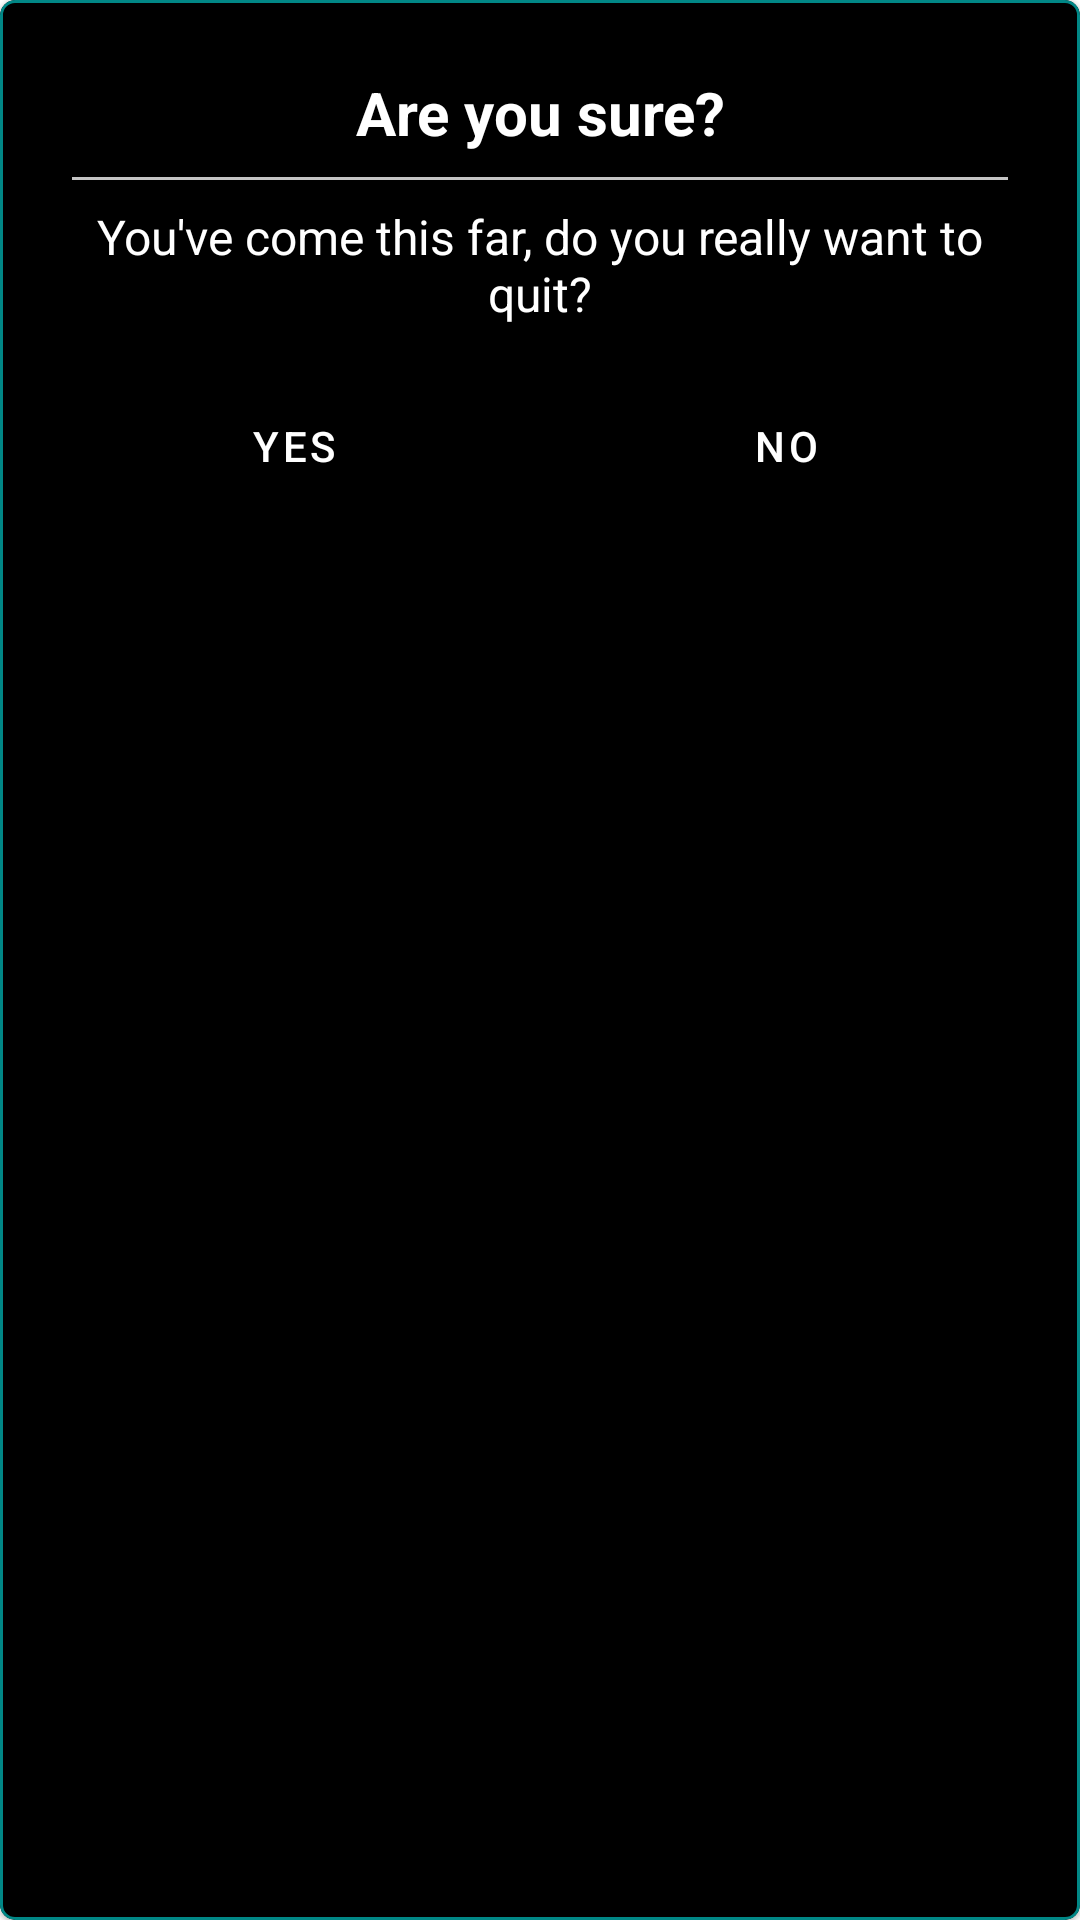

This screen was rendered from an Android layout file. Write that file and the resources it references.
<!-- AndroidManifest.xml: application theme Theme.LetsWorkout -->
<!-- res/layout/quit_dialog.xml -->
<?xml version="1.0" encoding="utf-8"?>
<com.google.android.material.card.MaterialCardView xmlns:android="http://schemas.android.com/apk/res/android"
    android:layout_width="match_parent"
    android:layout_height="wrap_content"
    android:layout_gravity="center"
    app:strokeWidth="1dp"
    app:strokeColor="@color/teal_700"
    style="@style/Widget.Material3.CardView.Elevated"
    xmlns:app="http://schemas.android.com/apk/res-auto"
    android:backgroundTint="@color/black"
    app:cardCornerRadius="5dp">
    <LinearLayout
        android:layout_width="match_parent"
        android:orientation="vertical"
        android:layout_margin="16dp"
        android:layout_height="wrap_content">
        <TextView
            android:id="@+id/tv_are_you_sure"
            android:layout_width="match_parent"
            android:layout_height="wrap_content"
            android:gravity="center"
            android:padding="8dp"
            android:background="@color/black"
            android:text="@string/are_you_sure"
            android:textColor="@color/white"
            android:textSize="20sp"
            android:textStyle="bold"/>
        <View
            android:layout_width="match_parent"
            android:layout_height="1dp"
            android:layout_marginStart="8dp"
            android:layout_marginEnd="8dp"
            android:backgroundTint="@color/light_grey"
            android:background="@color/light_grey"/>
        <TextView
            android:id="@+id/tv_back_des"
            android:layout_width="match_parent"
            android:layout_height="wrap_content"
            android:gravity="center"
            android:padding="8dp"
            android:background="@color/black"
            android:text="@string/quit_later"
            android:textColor="@color/white"
            android:textSize="16sp" />
        <LinearLayout
            android:layout_width="match_parent"
            android:orientation="horizontal"
            android:layout_height="wrap_content">
            <Button
                android:id="@+id/btn_yes"
                android:layout_width="0dp"
                android:layout_margin="8dp"
                android:layout_height="48dp"
                android:textColor="@color/white"
                android:text="@string/yes"
                android:layout_weight="1"
                style="?android:attr/buttonBarButtonStyle" />
            <Button
                android:id="@+id/btn_no"
                android:padding="8dp"
                android:textColor="@color/white"
                android:layout_width="0dp"
                android:layout_margin="8dp"
                android:layout_height="48dp"
                android:text="@string/no"
                android:layout_weight="1"
                style="?android:attr/buttonBarButtonStyle" />
        </LinearLayout>

    </LinearLayout>
</com.google.android.material.card.MaterialCardView>
<!-- resources referenced by this layout -->
<resources>
  <color name="black">#FF000000</color>
  <color name="light_grey">#C4C4C4</color>
  <color name="teal_700">#FF018786</color>
  <color name="white">#FFFFFFFF</color>
  <string name="are_you_sure">Are you sure?</string>
  <string name="no">No</string>
  <string name="quit_later">You\'ve come this far, do you really want to quit?</string>
  <string name="yes">Yes</string>
  <style name="Theme.LetsWorkout" parent="Theme.MaterialComponents.DayNight.NoActionBar">
          
          <item name="colorPrimary">@color/teal_700</item>
          <item name="colorPrimaryVariant">@color/primaryDarkColor</item>
          <item name="colorOnPrimary">@color/white</item>
          <item name="android:textColorPrimary">@color/white</item>
          
          <item name="colorSecondary">@color/secondaryColor</item>
          <item name="colorSecondaryVariant">@color/secondaryDarkColor</item>
          <item name="colorOnSecondary">@color/white</item>
          <item name="android:textColorSecondary">@color/white</item>
          
          <item name="android:statusBarColor">?attr/colorPrimaryVariant</item>
          
      </style>
  <color name="primaryDarkColor">#000000</color>
  <color name="secondaryColor">#212121</color>
  <color name="secondaryDarkColor">#000000</color>
</resources>
